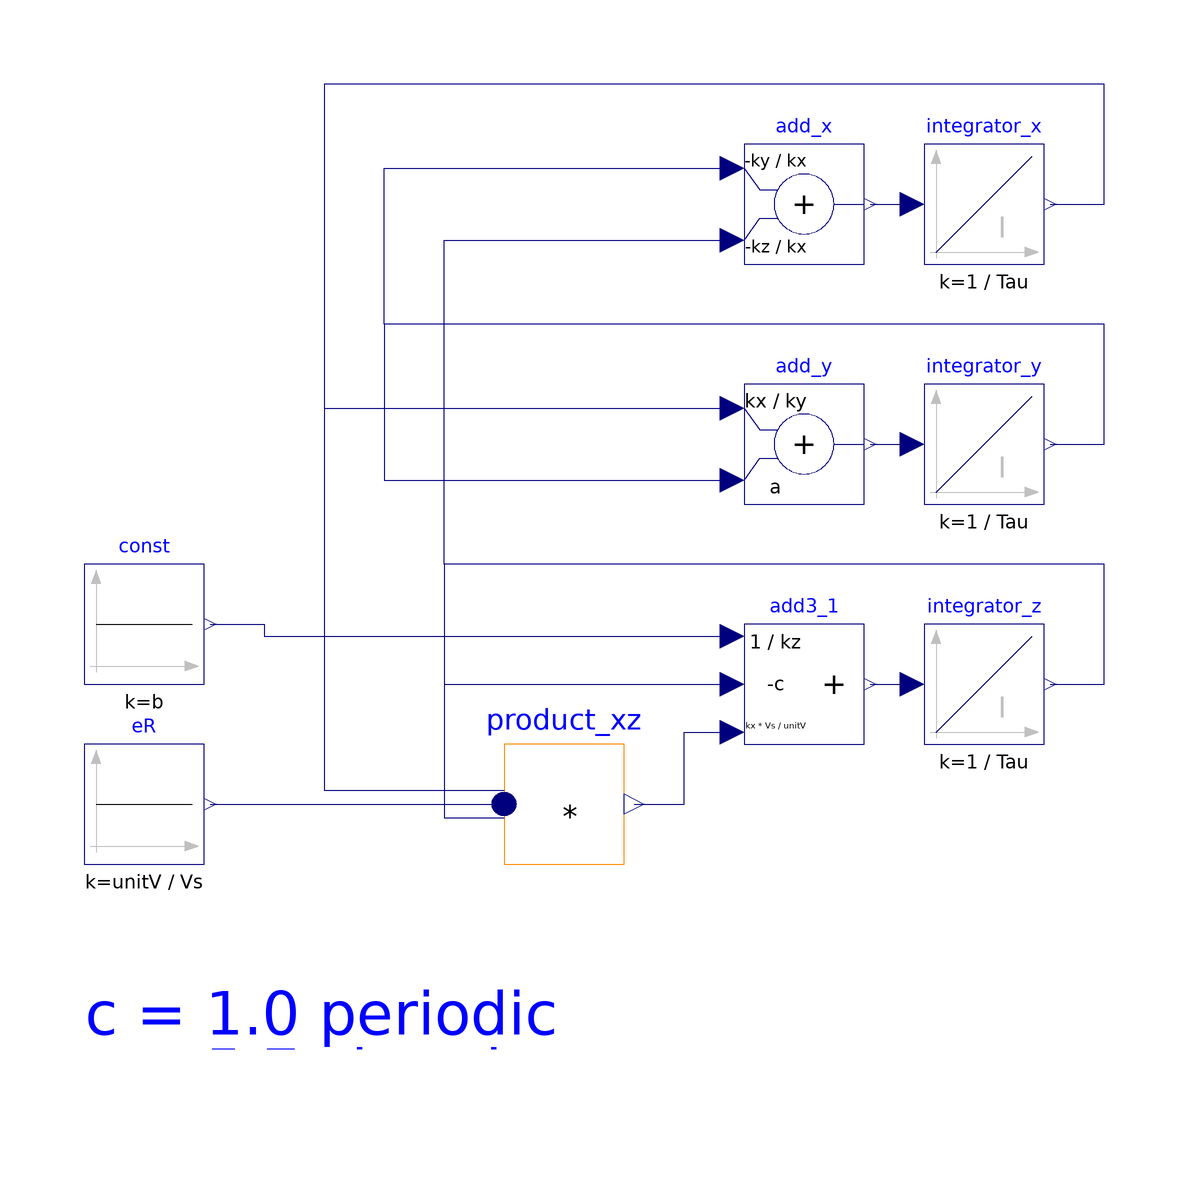

The component connection diagram of the Modelica model below, drawn from its own Placement and Line annotations.

model ScaledBlocks "Roessler system"
  extends Modelica.Icons.Example;
  parameter Real a=0.2 "Coefficient a";
  parameter Real b=0.2 "Coefficient b";
  parameter Real c=1.0 "Coefficient c=5.7 for chaos";
  //scaling
  parameter Real kx=15 "Scaling factor x";
  parameter Real ky=15 "Scaling factor y";
  parameter Real kz=25 "Scaling factor z";
  parameter SI.Time Tau=1 "Scaling time";
  parameter SI.Voltage Vs=10 "Limiting supply voltage";
  //shortcut to results
  Real x=kx*integrator_x.y "Result x";
  Real y=ky*integrator_y.y "Result y";
  Real z=kz*integrator_z.y "Result z";
  Modelica.Blocks.Math.Add add_x(k1=-ky/kx, k2=-kz/kx)
    annotation (Placement(transformation(extent={{30,50},{50,70}})));
  Modelica.Blocks.Continuous.Integrator integrator_x(k=1/Tau, y_start=0.001/kx)
    annotation (Placement(transformation(extent={{60,50},{80,70}})));
  Modelica.Blocks.Math.Add  add_y(k1=kx/ky, k2=a)
    annotation (Placement(transformation(extent={{30,10},{50,30}})));
  Modelica.Blocks.Continuous.Integrator integrator_y(k=1/Tau, y_start=0.001/ky)
    annotation (Placement(transformation(extent={{60,10},{80,30}})));
  Modelica.Blocks.Math.Add3 add3_1(
    k1=1/kz,                             k2=-c,
    k3=kx*Vs/unitV)
    annotation (Placement(transformation(extent={{30,-30},{50,-10}})));
  Modelica.Blocks.Continuous.Integrator integrator_z(k=1/Tau, y_start=0.001/kz)
    annotation (Placement(transformation(extent={{60,-30},{80,-10}})));
  Modelica.Blocks.Sources.Constant const(k=b)
    annotation (Placement(transformation(extent={{-80,-20},{-60,0}})));
  Modelica.Blocks.Math.MultiProduct product_xz(nu=3)
    annotation (Placement(transformation(extent={{-10,-50},{10,-30}})));
  Modelica.Blocks.Sources.Constant eR(k=unitV/Vs)
    annotation (Placement(transformation(extent={{-80,-50},{-60,-30}})));
protected
  constant SI.Voltage unitV=1;
equation
  connect(add_x.y, integrator_x.u)
    annotation (Line(points={{51,60},{58,60}}, color={0,0,127}));
  connect(add_y.y, integrator_y.u)
    annotation (Line(points={{51,20},{58,20}}, color={0,0,127}));
  connect(integrator_y.y, add_y.u2) annotation (Line(points={{81,20},{90,20},{90,
          40},{-30,40},{-30,14},{28,14}}, color={0,0,127}));
  connect(integrator_y.y, add_x.u1) annotation (Line(points={{81,20},{90,20},{90,
          40},{-30,40},{-30,66},{28,66}}, color={0,0,127}));
  connect(add3_1.y, integrator_z.u)
    annotation (Line(points={{51,-20},{58,-20}}, color={0,0,127}));
  connect(integrator_z.y, add_x.u2) annotation (Line(points={{81,-20},{90,-20},{
          90,0},{-20,0},{-20,54},{28,54}}, color={0,0,127}));
  connect(integrator_x.y, add_y.u1) annotation (Line(points={{81,60},{90,60},{90,
          80},{-40,80},{-40,26},{28,26}}, color={0,0,127}));
  connect(const.y, add3_1.u1) annotation (Line(points={{-59,-10},{-50,-10},{-50,
          -12},{28,-12}}, color={0,0,127}));
  connect(integrator_z.y, add3_1.u2) annotation (Line(points={{81,-20},{90,-20},
          {90,0},{-20,0},{-20,-20},{28,-20}}, color={0,0,127}));
  connect(product_xz.y, add3_1.u3) annotation (Line(points={{11.7,-40},{20,-40},
          {20,-28},{28,-28}}, color={0,0,127}));
  connect(integrator_z.y,product_xz. u[1]) annotation (Line(points={{81,-20},{
          90,-20},{90,0},{-20,0},{-20,-42.3333},{-10,-42.3333}},
                                                              color={0,0,127}));
  connect(eR.y,product_xz. u[2]) annotation (Line(points={{-59,-40},{-34,-40},{-34,
          -40},{-10,-40}}, color={0,0,127}));
  connect(integrator_x.y,product_xz. u[3]) annotation (Line(points={{81,60},{90,
          60},{90,80},{-40,80},{-40,-37.6667},{-10,-37.6667}}, color={0,0,127}));
  annotation (experiment(
      StopTime=1000,
      Interval=0.01,
      Tolerance=1e-06),
    Documentation(info="<html>
<p>See documentation of the <a href=\"modelica://ChaoticCircuits.RoesslerSystem\">enclosing subpackage</a>.</p>
</html>"),
    Diagram(graphics={Text(
          extent={{-80,-60},{80,-90}},
          textColor={0,0,255},
          textString="c = 1.0 periodic
c = 5.7 chaotic")}));
end ScaledBlocks;